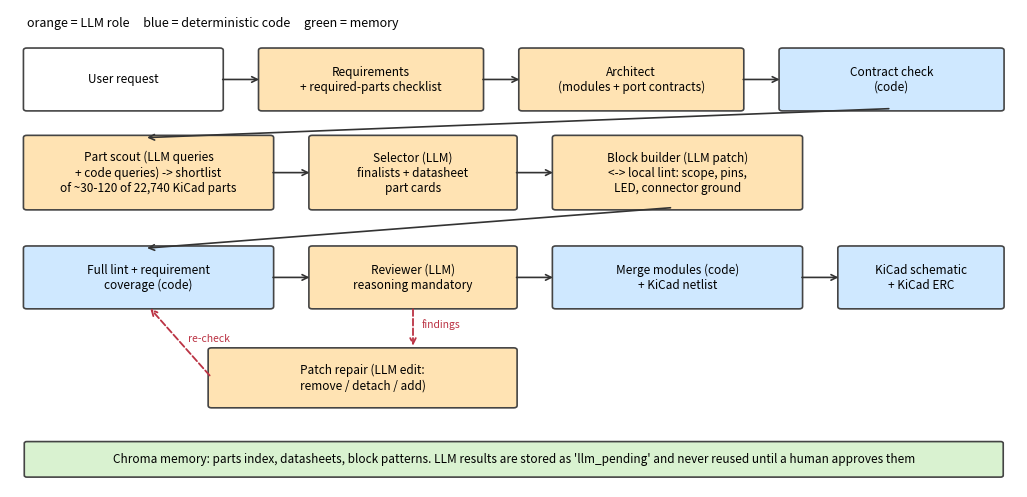

This chart was generated by the following Python code: (Note: this script raises an exception after producing the figure.)
"""Draw assets/architecture.png (pipeline block diagram). Run: python3 scripts/make_architecture.py"""
import matplotlib

matplotlib.use("Agg")
import matplotlib.pyplot as plt
from matplotlib.patches import FancyBboxPatch

LLM, CODE, STORE = "#ffe3b3", "#cfe8ff", "#d9f2d0"
boxes = [  # (x, y, w, h, text, colour)
    (0.2, 4.2, 2.3, 1.0, "User request", "white"),
    (3.0, 4.2, 2.6, 1.0, "Requirements\n+ required-parts checklist", LLM),
    (6.1, 4.2, 2.6, 1.0, "Architect\n(modules + port contracts)", LLM),
    (9.2, 4.2, 2.6, 1.0, "Contract check\n(code)", CODE),
    (0.2, 2.5, 2.9, 1.2, "Part scout (LLM queries\n+ code queries) -> shortlist\nof ~30-120 of 22,740 KiCad parts", LLM),
    (3.6, 2.5, 2.4, 1.2, "Selector (LLM)\nfinalists + datasheet\npart cards", LLM),
    (6.5, 2.5, 2.9, 1.2, "Block builder (LLM patch)\n<-> local lint: scope, pins,\nLED, connector ground", LLM),
    (0.2, 0.8, 2.9, 1.0, "Full lint + requirement\ncoverage (code)", CODE),
    (3.6, 0.8, 2.4, 1.0, "Reviewer (LLM)\nreasoning mandatory", LLM),
    (6.5, 0.8, 2.9, 1.0, "Merge modules (code)\n+ KiCad netlist", CODE),
    (9.9, 0.8, 1.9, 1.0, "KiCad schematic\n+ KiCad ERC", CODE),
    (2.4, -0.9, 3.6, 0.95, "Patch repair (LLM edit:\nremove / detach / add)", LLM),
]
fig, ax = plt.subplots(figsize=(13, 6.2))
for x, y, w, h, t, c in boxes:
    ax.add_patch(FancyBboxPatch((x, y), w, h, boxstyle="round,pad=0.04", fc=c, ec="#444", lw=1.2))
    ax.text(x + w / 2, y + h / 2, t, ha="center", va="center", fontsize=8.5)
arrows = [(2.5, 4.7, 3.0, 4.7), (5.6, 4.7, 6.1, 4.7), (8.7, 4.7, 9.2, 4.7), (10.5, 4.2, 1.6, 3.7),
          (3.1, 3.1, 3.6, 3.1), (6.0, 3.1, 6.5, 3.1), (7.9, 2.5, 1.6, 1.8),
          (3.1, 1.3, 3.6, 1.3), (6.0, 1.3, 6.5, 1.3), (9.4, 1.3, 9.9, 1.3)]
for x1, y1, x2, y2 in arrows:
    ax.annotate("", xy=(x2, y2), xytext=(x1, y1), arrowprops=dict(arrowstyle="->", color="#333", lw=1.2))
for x1, y1, x2, y2, t in [(4.8, 0.8, 4.8, 0.08, "findings"), (2.4, -0.42, 1.65, 0.8, "re-check")]:
    ax.annotate("", xy=(x2, y2), xytext=(x1, y1), arrowprops=dict(arrowstyle="->", color="#b34", lw=1.3, ls="--"))
    ax.text((x1 + x2) / 2 + 0.1, (y1 + y2) / 2, t, fontsize=7.5, color="#b34")
ax.add_patch(FancyBboxPatch((0.2, -2.1), 11.6, 0.55, boxstyle="round,pad=0.03", fc=STORE, ec="#444", lw=1.2))
ax.text(6.0, -1.82, "Chroma memory: parts index, datasheets, block patterns. LLM results are stored as 'llm_pending' "
        "and never reused until a human approves them", ha="center", va="center", fontsize=8.5)
ax.text(0.2, 5.55, "orange = LLM role     blue = deterministic code     green = memory", fontsize=9, va="bottom")
ax.set_xlim(0, 12); ax.set_ylim(-2.3, 5.9); ax.axis("off")
fig.savefig("assets/architecture.png", dpi=150, bbox_inches="tight")
